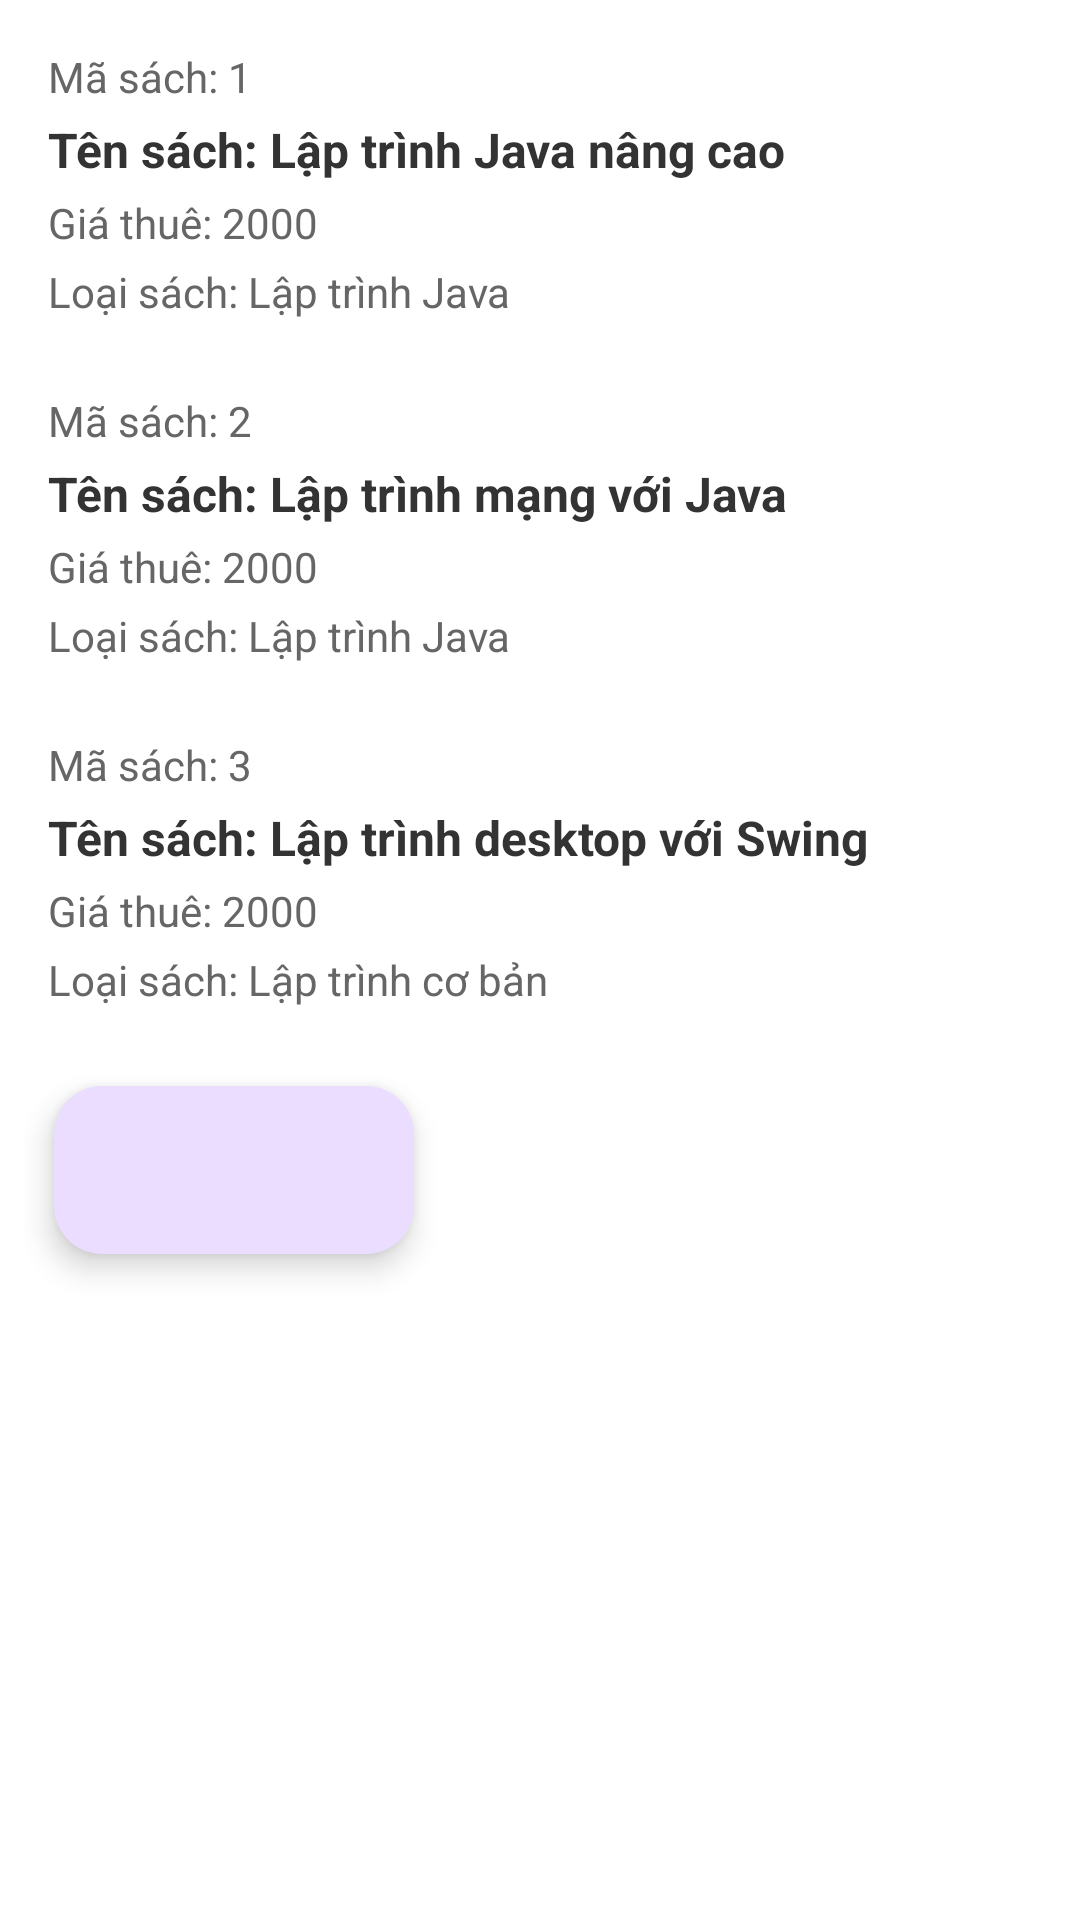

Produce the Android XML layout that renders to this screen, including the resource entries it uses.
<!-- AndroidManifest.xml: application theme Theme.Assigment_Adr2 -->
<!-- res/layout/fragment_sach.xml -->
<LinearLayout xmlns:android="http://schemas.android.com/apk/res/android"
    android:layout_width="match_parent"
    android:layout_height="wrap_content"
    xmlns:app="http://schemas.android.com/apk/res-auto"
    android:orientation="vertical"
    android:padding="8dp"
    android:background="#FFFFFF"
    android:layout_marginBottom="8dp">

    
    <LinearLayout
        android:layout_width="match_parent"
        android:layout_height="wrap_content"
        android:orientation="vertical"
        android:padding="8dp"
        android:background="#FFFFFF"
        android:layout_marginBottom="8dp">

        
        <TextView
            android:id="@+id/tvMaSach1"
            android:layout_width="wrap_content"
            android:layout_height="wrap_content"
            android:text="Mã sách: 1"
            android:textSize="14sp"
            android:textColor="#666666"
            android:layout_marginBottom="4dp" />

        
        <TextView
            android:id="@+id/tvTenSach1"
            android:layout_width="wrap_content"
            android:layout_height="wrap_content"
            android:text="Tên sách: Lập trình Java nâng cao"
            android:textSize="16sp"
            android:textStyle="bold"
            android:textColor="#333333"
            android:layout_marginBottom="4dp" />

        
        <TextView
            android:id="@+id/tvGiaThue1"
            android:layout_width="wrap_content"
            android:layout_height="wrap_content"
            android:text="Giá thuê: 2000"
            android:textSize="14sp"
            android:textColor="#666666"
            android:layout_marginBottom="4dp" />

        
        <TextView
            android:id="@+id/tvLoaiSach1"
            android:layout_width="wrap_content"
            android:layout_height="wrap_content"
            android:text="Loại sách: Lập trình Java"
            android:textSize="14sp"
            android:textColor="#666666" />

        
        <ImageView
            android:id="@+id/btnDelete1"
            android:layout_width="24dp"
            android:layout_height="24dp"
            android:layout_gravity="end"
            android:src="@drawable/baseline_delete_24"
            android:contentDescription="Xóa sách"
            android:layout_marginTop="-32dp"
            android:layout_marginEnd="8dp"/>
    </LinearLayout>

    
    <LinearLayout
        android:layout_width="match_parent"
        android:layout_height="wrap_content"
        android:orientation="vertical"
        android:padding="8dp"
        android:background="#FFFFFF"
        android:layout_marginBottom="8dp">

        
        <TextView
            android:id="@+id/tvMaSach2"
            android:layout_width="wrap_content"
            android:layout_height="wrap_content"
            android:text="Mã sách: 2"
            android:textSize="14sp"
            android:textColor="#666666"
            android:layout_marginBottom="4dp" />

        
        <TextView
            android:id="@+id/tvTenSach2"
            android:layout_width="wrap_content"
            android:layout_height="wrap_content"
            android:text="Tên sách: Lập trình mạng với Java"
            android:textSize="16sp"
            android:textStyle="bold"
            android:textColor="#333333"
            android:layout_marginBottom="4dp" />

        
        <TextView
            android:id="@+id/tvGiaThue2"
            android:layout_width="wrap_content"
            android:layout_height="wrap_content"
            android:text="Giá thuê: 2000"
            android:textSize="14sp"
            android:textColor="#666666"
            android:layout_marginBottom="4dp" />

        
        <TextView
            android:id="@+id/tvLoaiSach2"
            android:layout_width="wrap_content"
            android:layout_height="wrap_content"
            android:text="Loại sách: Lập trình Java"
            android:textSize="14sp"
            android:textColor="#666666" />

        
        <ImageView
            android:id="@+id/btnDelete2"
            android:layout_width="24dp"
            android:layout_height="24dp"
            android:layout_gravity="end"
            android:src="@drawable/baseline_delete_24"
            android:contentDescription="Xóa sách"
            android:tint="#FF0000"
            android:layout_marginTop="-32dp"
            android:layout_marginEnd="8dp"/>
    </LinearLayout>

    
    <LinearLayout
        android:layout_width="match_parent"
        android:layout_height="wrap_content"
        android:orientation="vertical"
        android:padding="8dp"
        android:background="#FFFFFF"
        android:layout_marginBottom="8dp">

        
        <TextView
            android:layout_width="wrap_content"
            android:layout_height="wrap_content"
            android:text="Mã sách: 3"
            android:textSize="14sp"
            android:textColor="#666666"
            android:layout_marginBottom="4dp" />

        
        <TextView
            android:layout_width="wrap_content"
            android:layout_height="wrap_content"
            android:text="Tên sách: Lập trình desktop với Swing"
            android:textSize="16sp"
            android:textStyle="bold"
            android:textColor="#333333"
            android:layout_marginBottom="4dp" />

        
        <TextView
            android:id="@+id/tvGiaThue3"
            android:layout_width="wrap_content"
            android:layout_height="wrap_content"
            android:text="Giá thuê: 2000"
            android:textSize="14sp"
            android:textColor="#666666"
            android:layout_marginBottom="4dp" />

        
        <TextView
            android:id="@+id/tvLoaiSach3"
            android:layout_width="wrap_content"
            android:layout_height="wrap_content"
            android:text="Loại sách: Lập trình cơ bản"
            android:textSize="14sp"
            android:textColor="#666666" />

        
        <ImageView
            android:id="@+id/btnDelete3"
            android:layout_width="24dp"
            android:layout_height="24dp"
            android:layout_gravity="end"
            android:src="@drawable/baseline_delete_24"
            android:contentDescription="Xóa sách"
            android:tint="#FF0000"
            android:layout_marginTop="-32dp"
            android:layout_marginEnd="8dp"/>
    </LinearLayout>
    <com.google.android.material.floatingactionbutton.ExtendedFloatingActionButton
        android:layout_width="wrap_content"
        android:layout_height="wrap_content"
        app:icon="@drawable/baseline_add_24"
        android:layout_alignParentBottom="true"
        android:layout_alignParentEnd="true"
        android:layout_margin="10dp"
        android:id="@+id/btn_add"
        />
</LinearLayout>
<!-- resources referenced by this layout -->
<resources>
  <style name="Theme.Assigment_Adr2" parent="Base.Theme.Assigment_Adr2" />
  <style name="Base.Theme.Assigment_Adr2" parent="Theme.Material3.DayNight.NoActionBar">
          
          
      </style>
</resources>
